Run: headless pygame with SDL's dummy video driver; simulated clock (each Clock.tick advances the game by its frame time, no real sleeping); random seed 0; keys injected as events and as key.get_pressed() state; mouse plan: one left click at the window centre at the start of phase 2, then a move to the lower-right quarter at the start of phase 3.
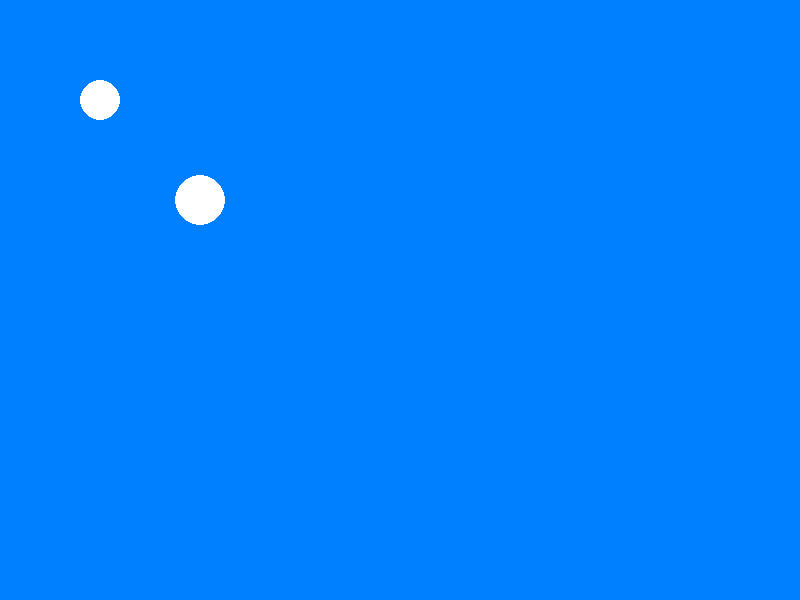
Frame 1 of 4 · flips 1–60 · no input
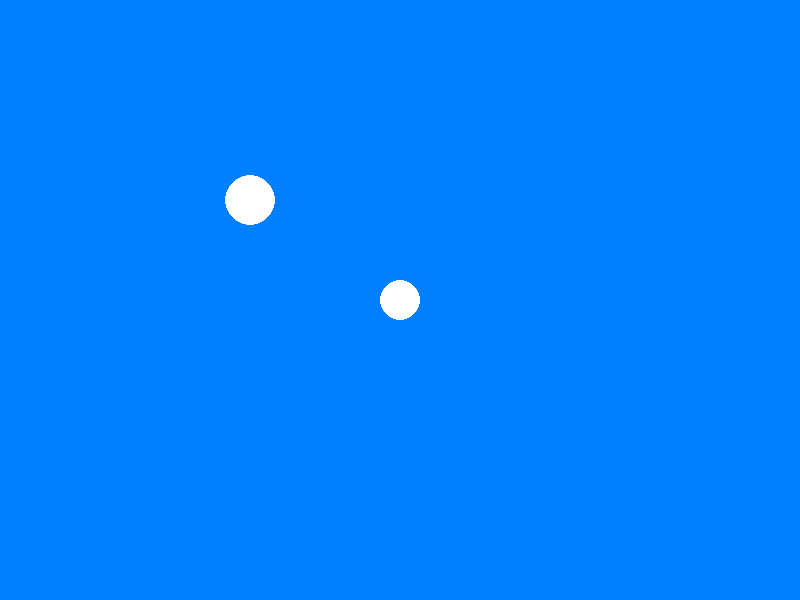
Frame 2 of 4 · flips 61–180 · clicked the window centre · tapped SPACE, RETURN · held RIGHT (→), D
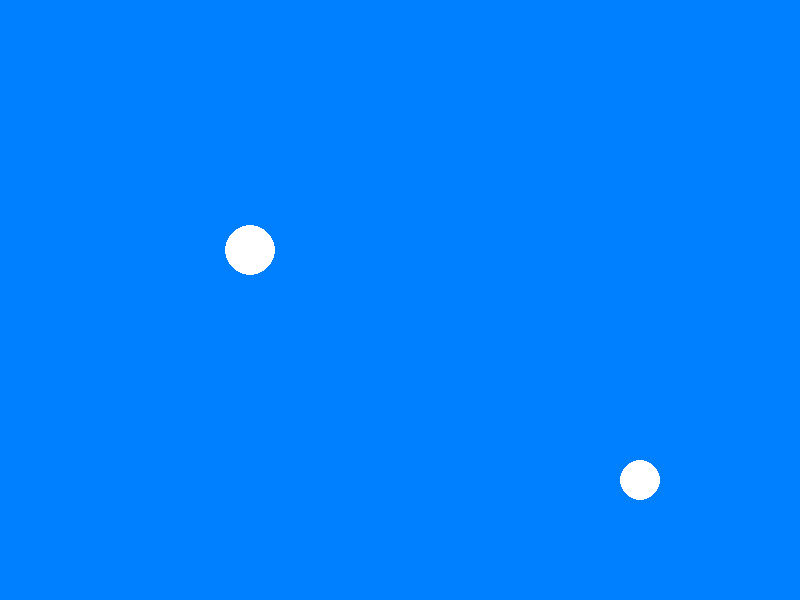
Frame 3 of 4 · flips 181–300 · moved the mouse to the lower-right quarter · held DOWN (↓), S
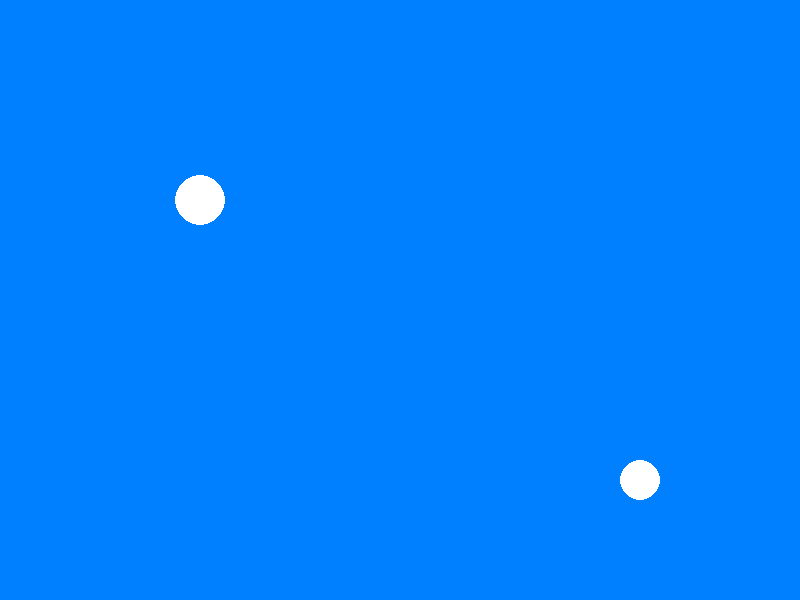
Frame 4 of 4 · flips 301–420 · held LEFT (←), A, UP (↑), W

The pygame program that drew these frames:

import pygame
x = 200
y = 200
x1=100
y1=100
screen_width = 800
screen_height = 600
samm = 50
screen = pygame.display.set_mode([screen_width, screen_height])
running = True
while running:
    screen.fill([0, 127, 255])
    pygame.draw.circle(screen, (255,255,255), [x, y], 25, 0)
    pygame.draw.circle(screen, (255,255,255), [x1, y1], 20, 0)
    pygame.display.flip()
    for i in pygame.event.get():
        if i.type == pygame.QUIT:
            running = False
            # Kui sündmuseks on klahvi allavajutamine...
        elif i.type == pygame.KEYDOWN:
            if i.key == pygame.K_UP:
                if y-samm>=0:
                    y = y - samm
            elif i.key == pygame.K_DOWN:
                if y+samm<=screen_height:
                    y = y + samm
            elif i.key == pygame.K_LEFT:
                if x-samm>=0:
                    x = x - samm
            elif i.key == pygame.K_RIGHT:
                if x+samm<=screen_width:
                    x = x + samm
        elif i.type == pygame.MOUSEMOTION:
            x1,y1 = i.pos
pygame.quit()
